The GitHub repository yuri0329/AIFactory_FruitQC contains a labelled image folder "AIFactory_FruitQC" with 8 categories: apple fuji, mandarine hallabong, mandarine onjumilgam, pear chuhwang, pear singo, persimmon bansi, persimmon booyu, persimmon daebong. Examples follow, each with its label.

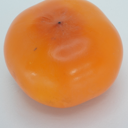
Label: persimmon bansi

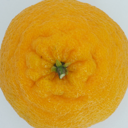
Label: mandarine hallabong

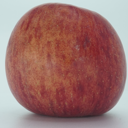
Label: apple fuji

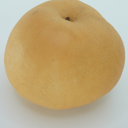
Label: pear chuhwang

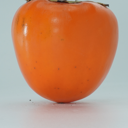
Label: persimmon daebong

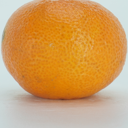
Label: mandarine onjumilgam
